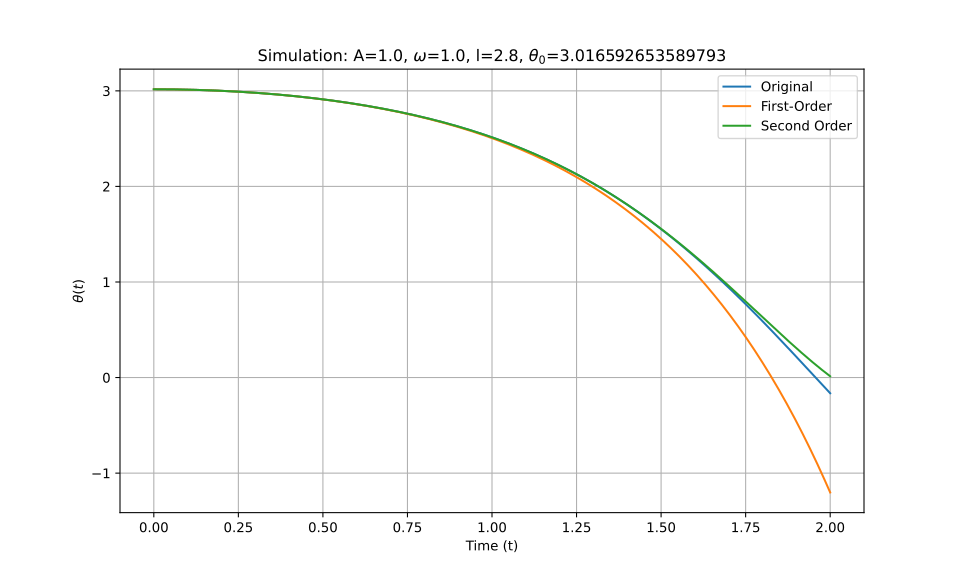

The file beside this chart, header and first rows:
t_eval, Equation_1, Equation_2, Equation_3
0.0, 3.017, 3.017, 3.017
0.002002, 3.017, 3.017, 3.017
0.004004, 3.017, 3.017, 3.017
0.006006, 3.017, 3.017, 3.017
0.008008, 3.017, 3.017, 3.017
0.01001, 3.017, 3.017, 3.017
0.01201, 3.017, 3.017, 3.017
0.01401, 3.017, 3.017, 3.017
0.01602, 3.016, 3.016, 3.016
0.01802, 3.016, 3.016, 3.016
0.02002, 3.016, 3.016, 3.016
0.02202, 3.016, 3.016, 3.016
0.02402, 3.016, 3.016, 3.016
0.02603, 3.016, 3.016, 3.016
0.02803, 3.016, 3.016, 3.016
0.03003, 3.016, 3.016, 3.016
0.03203, 3.016, 3.016, 3.016
0.03403, 3.016, 3.016, 3.016
0.03604, 3.016, 3.016, 3.016
0.03804, 3.016, 3.016, 3.016
0.04004, 3.016, 3.016, 3.016
0.04204, 3.016, 3.016, 3.016
0.04404, 3.016, 3.016, 3.016
0.04605, 3.016, 3.016, 3.016
0.04805, 3.016, 3.016, 3.016
0.05005, 3.016, 3.016, 3.016
0.05205, 3.016, 3.016, 3.016
0.05405, 3.015, 3.015, 3.015
0.05606, 3.015, 3.015, 3.015
0.05806, 3.015, 3.015, 3.015
0.06006, 3.015, 3.015, 3.015
0.06206, 3.015, 3.015, 3.015
0.06406, 3.015, 3.015, 3.015
0.06607, 3.015, 3.015, 3.015
0.06807, 3.015, 3.015, 3.015
0.07007, 3.015, 3.015, 3.015
0.07207, 3.015, 3.015, 3.015
0.07407, 3.014, 3.014, 3.014
0.07608, 3.014, 3.014, 3.014
0.07808, 3.014, 3.014, 3.014
0.08008, 3.014, 3.014, 3.014
0.08208, 3.014, 3.014, 3.014
0.08408, 3.014, 3.014, 3.014
0.08609, 3.014, 3.014, 3.014
0.08809, 3.014, 3.014, 3.014
0.09009, 3.013, 3.013, 3.013
0.09209, 3.013, 3.013, 3.013
0.09409, 3.013, 3.013, 3.013
0.0961, 3.013, 3.013, 3.013
0.0981, 3.013, 3.013, 3.013
0.1001, 3.013, 3.013, 3.013
0.1021, 3.012, 3.012, 3.012
0.1041, 3.012, 3.012, 3.012
0.1061, 3.012, 3.012, 3.012
0.1081, 3.012, 3.012, 3.012
0.1101, 3.012, 3.012, 3.012
0.1121, 3.012, 3.012, 3.012
0.1141, 3.011, 3.011, 3.011
0.1161, 3.011, 3.011, 3.011
0.1181, 3.011, 3.011, 3.011
... 940 more rows
